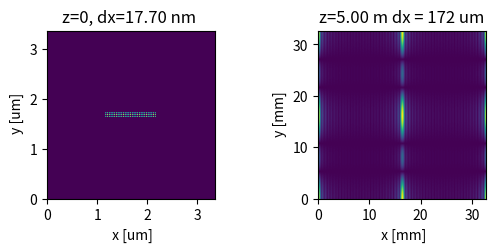

Here is the Python script that generated this plot:
# -*- coding: utf-8 -*-
"""
Created on Thu Jun  1 13:20:16 2017

[redacted]
"""
import numpy as np
from numpy import fft
from math import ceil
import matplotlib.pyplot as plt

# Nbr of used pixels on the detector
Nxy_det = 190
energy = 10.72   #keV    
wavelength = 1.23984E-9 / energy
pixel_det = 172E-6   # Pixel ctr to ctr distance (w) [m] #Pilatus
z = 5


def calculate_dq():
    # lattice constant InP
    lattice_constant_a = 5.8687E-10 
    # distance between planes (111), correct?
    d = lattice_constant_a / np.sqrt(3) 
    q_abs = 2*np.pi / d
    
    dtheta = 0.001 #degrees
    dq = q_abs * dtheta

# one pixel on the object plane correspongs to ... m in the object plane at distance z from the detector
pixel_objectPlane = wavelength * z / ( Nxy_det * pixel_det)

# the field of view in the object plane is
FOV_real_size = Nxy_det * pixel_objectPlane

# FOV in the object plane at distance z (with pixel sizes pixel_objectPlane)
FOV_l = np.zeros((Nxy_det,Nxy_det))

# size of real object in [m]
x_obj = 1000E-9
y_obj = 100E-9
# how many pixels (object plane pixels) that the object sizes fits in 
Nx_obj = ceil( x_obj / pixel_objectPlane)
Ny_obj = ceil( y_obj / pixel_objectPlane)

# create object of size N_obj 
#obj = np.ones((Ny_obj,Nx_obj))
#or a 2D crystal object:
obj = np.zeros((Ny_obj,Nx_obj))

dy = 2
dx = 2

dyrange = [0, Ny_obj]
dxrange = [0, Nx_obj]

for row in range(dyrange[0], dyrange[1], dy):  
    for col in range(dxrange[0], dxrange[1], dx):
        obj[row,col] = 1

# insert the object into the FOV
FOV_l[int((Nxy_det-Ny_obj)/2) : int((Nxy_det-Ny_obj)/2) + Ny_obj, int((Nxy_det-Nx_obj)/2) : int((Nxy_det-Nx_obj)/2) + Nx_obj ] = obj
      
# FFT2 of the space in FOV at that distance z      
# this is what the pattern from the obj would look lika at that distance
fft_FOV_l = fft.fftshift(fft.fft2(FOV_l))      

plt.figure()
plt.subplot(221)
pixel_objectPlane_nano = pixel_objectPlane *1E9
plt.title('z=0, dx=%.2f nm '%pixel_objectPlane_nano)
plt.imshow(FOV_l, extent=[0, FOV_real_size*1E6, 0, FOV_real_size*1E6])#, cmap='gray')  FOV_real_size
plt.xlabel(' x [um]')
plt.ylabel(' y [um]')


plt.subplot(222)
plt.title('z=%.2f m dx = 172 um'%z)
plt.imshow(abs(fft_FOV_l), extent=[0, Nxy_det * pixel_det*1E3, 0, Nxy_det * pixel_det*1E3])#, cmap='gray')  FOV_real_size
plt.xlabel(' x [mm]')
plt.ylabel(' y [mm]')

plt.savefig('savefig\diff_sim_crystal_%d'%z, bbox_inches='tight')
